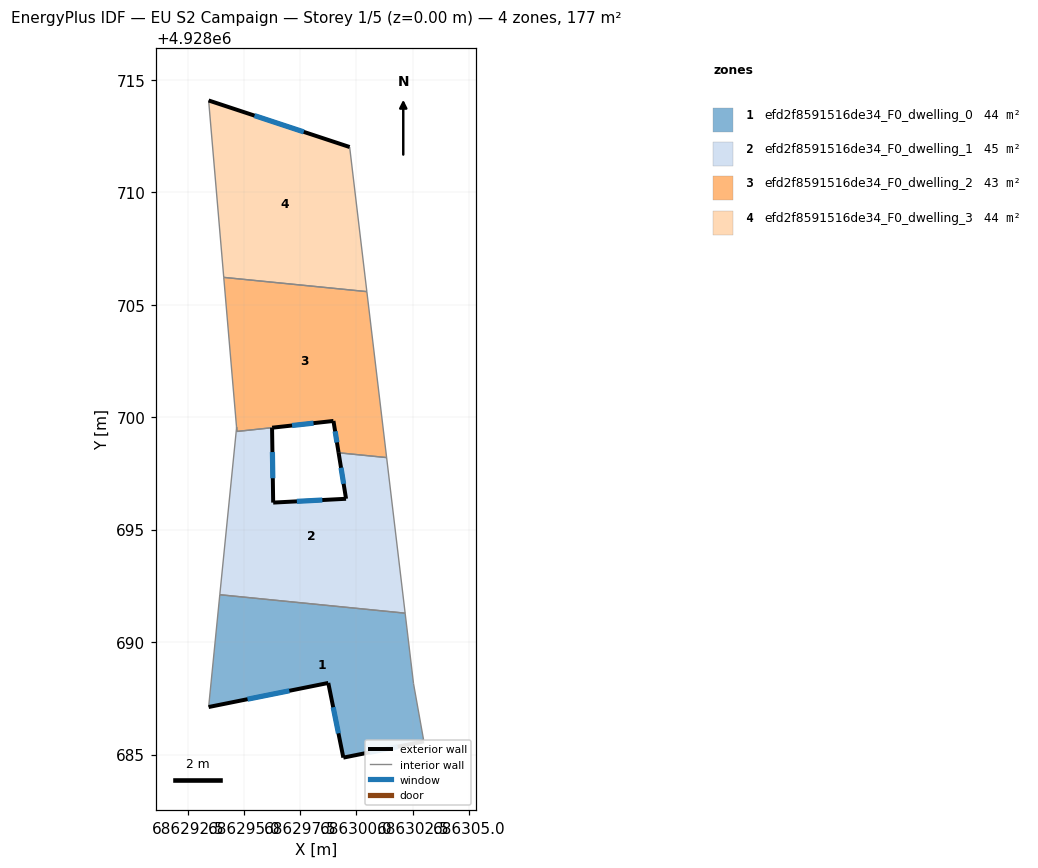
=== STOREY PLAN SPEC (per zone: floor XY polygon, exterior-wall plan segments, windows/doors) ===
zone 1: efd2f8591516de34_F0_dwelling_0  (44.2 m²)
  floor: (686302.16, 4928691.29) (686302.54, 4928688.15) (686303.00, 4928685.58) (686299.42, 4928684.86) (686298.75, 4928688.18) (686293.43, 4928687.11) (686293.92, 4928692.11)
  exterior wall: (686293.43, 4928687.11) – (686298.75, 4928688.18)  [5.4 m]
    window: (686295.16, 4928687.46) – (686297.02, 4928687.83)  [2.0 m²]
  exterior wall: (686299.42, 4928684.86) – (686303.00, 4928685.58)  [3.7 m]
    window: (686300.58, 4928685.10) – (686301.83, 4928685.35)  [1.3 m²]
  exterior wall: (686298.75, 4928688.18) – (686299.42, 4928684.86)  [3.4 m]
    window: (686298.96, 4928687.10) – (686299.20, 4928685.94)  [1.2 m²]
  interior walls: 4
zone 2: efd2f8591516de34_F0_dwelling_1  (45.2 m²)
  floor: (686301.34, 4928698.20) (686302.16, 4928691.29) (686293.92, 4928692.11) (686294.67, 4928699.56) (686294.69, 4928699.37) (686296.25, 4928699.53) (686296.30, 4928696.20) (686299.54, 4928696.37) (686299.21, 4928698.42)
  exterior wall: (686299.21, 4928698.42) – (686299.54, 4928696.37)  [2.1 m]
    window: (686299.31, 4928697.75) – (686299.43, 4928697.04)  [0.8 m²]
  exterior wall: (686296.30, 4928696.20) – (686296.25, 4928699.53)  [3.3 m]
    window: (686296.28, 4928697.28) – (686296.26, 4928698.45)  [1.2 m²]
  exterior wall: (686299.54, 4928696.37) – (686296.30, 4928696.20)  [3.2 m]
    window: (686298.48, 4928696.32) – (686297.35, 4928696.26)  [1.2 m²]
  interior walls: 6
zone 3: efd2f8591516de34_F0_dwelling_2  (43.1 m²)
  floor: (686300.46, 4928705.58) (686301.34, 4928698.20) (686299.21, 4928698.42) (686298.98, 4928699.83) (686296.25, 4928699.53) (686294.69, 4928699.37) (686294.67, 4928699.57) (686294.10, 4928706.21)
  exterior wall: (686298.98, 4928699.83) – (686299.21, 4928698.42)  [1.4 m]
    window: (686299.05, 4928699.37) – (686299.13, 4928698.88)  [0.5 m²]
  exterior wall: (686296.25, 4928699.53) – (686298.98, 4928699.83)  [2.7 m]
    window: (686297.14, 4928699.63) – (686298.09, 4928699.73)  [1.0 m²]
  interior walls: 6
zone 4: efd2f8591516de34_F0_dwelling_3  (44.2 m²)
  floor: (686299.70, 4928712.01) (686300.46, 4928705.58) (686294.10, 4928706.21) (686293.43, 4928714.08)
  exterior wall: (686299.70, 4928712.01) – (686293.43, 4928714.08)  [6.6 m]
    window: (686297.66, 4928712.68) – (686295.47, 4928713.41)  [2.4 m²]
  interior walls: 3

=== DERIVED (storey summary) ===
Building: EU S2 Campaign
Storey: 1 of 5  (floor level z = 0.00 m)
Storey gross floor area: 176.7 m²
Zones on this storey: 4
  - efd2f8591516de34_F0_dwelling_0: floor 44.2 m²; exterior wall 12.5 m (37.4 m²); 3 window(s) 4.6 m²; WWR 12.2%
  - efd2f8591516de34_F0_dwelling_1: floor 45.2 m²; exterior wall 8.6 m (25.9 m²); 3 window(s) 3.2 m²; WWR 12.2%
  - efd2f8591516de34_F0_dwelling_2: floor 43.1 m²; exterior wall 4.2 m (12.5 m²); 2 window(s) 1.5 m²; WWR 12.2%
  - efd2f8591516de34_F0_dwelling_3: floor 44.2 m²; exterior wall 6.6 m (19.8 m²); 1 window(s) 2.4 m²; WWR 12.2%
Zone adjacency (shared interzone walls):
  - efd2f8591516de34_F0_dwelling_0 ↔ efd2f8591516de34_F0_dwelling_1
  - efd2f8591516de34_F0_dwelling_1 ↔ efd2f8591516de34_F0_dwelling_2
  - efd2f8591516de34_F0_dwelling_2 ↔ efd2f8591516de34_F0_dwelling_3